Image classification data set "dataset" (melekcatal/CNN_Siniflandirma on GitHub). Class labels (2): fare disi, kelebek.

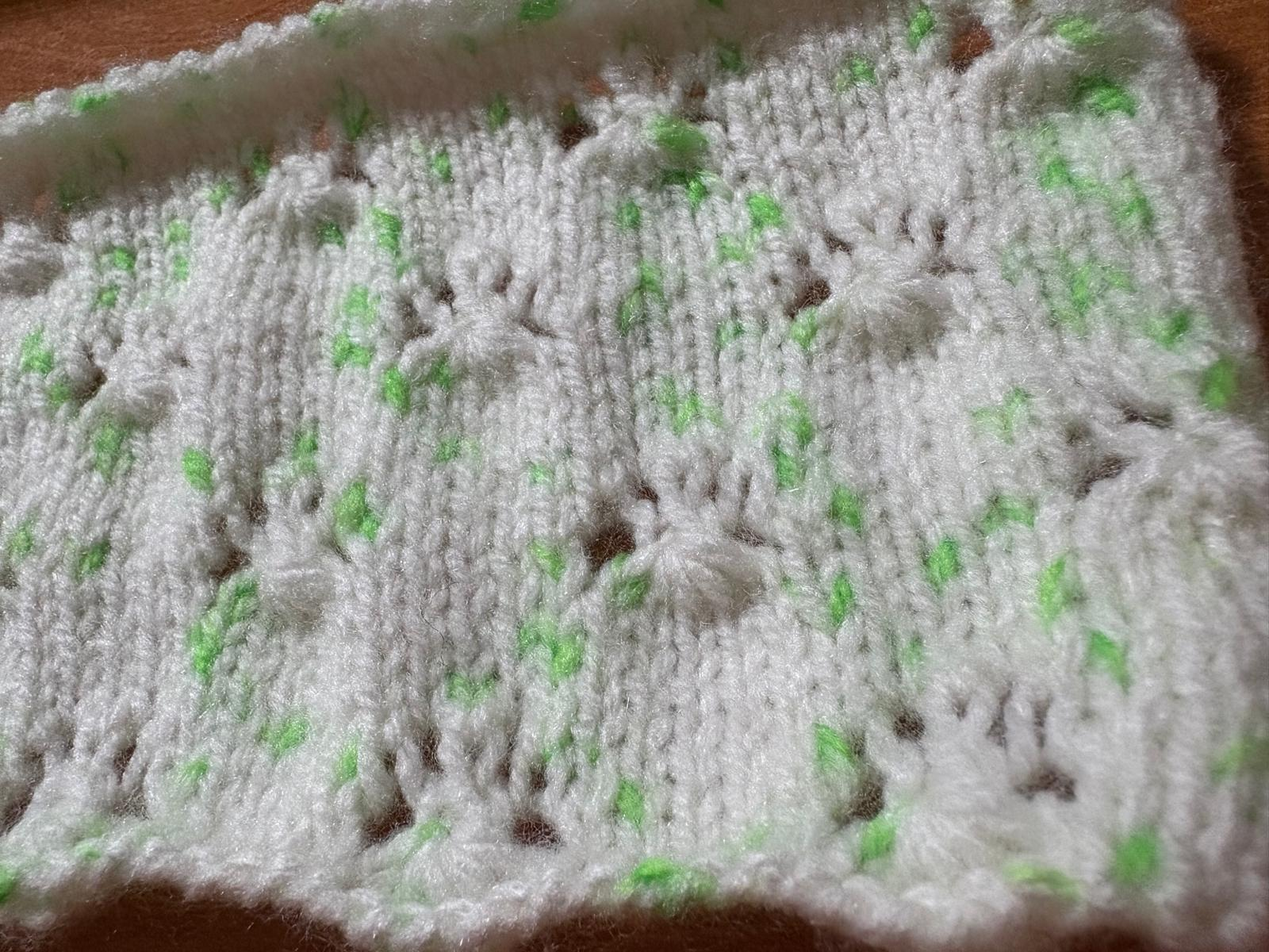
Label: kelebek

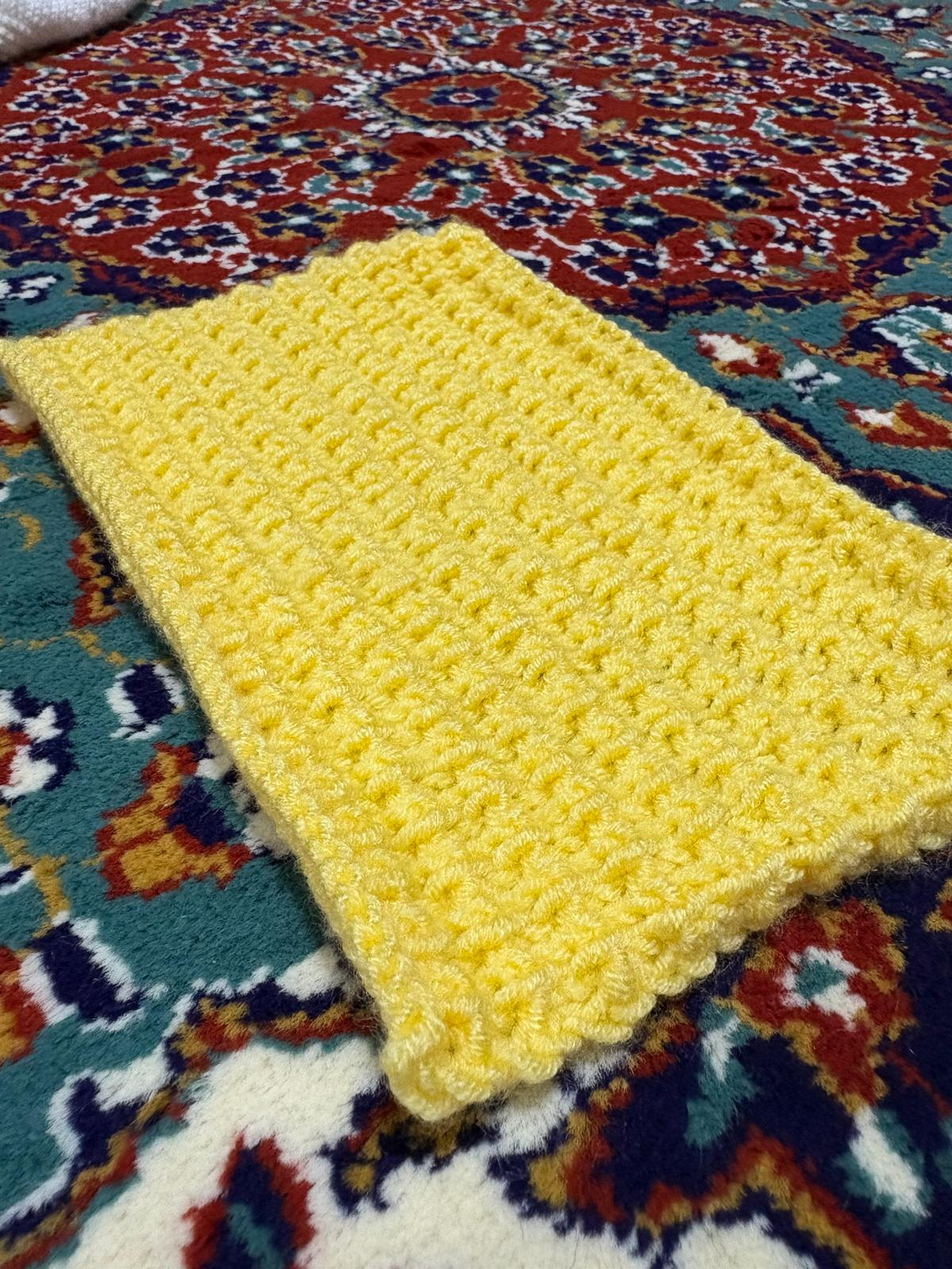
Label: fare disi

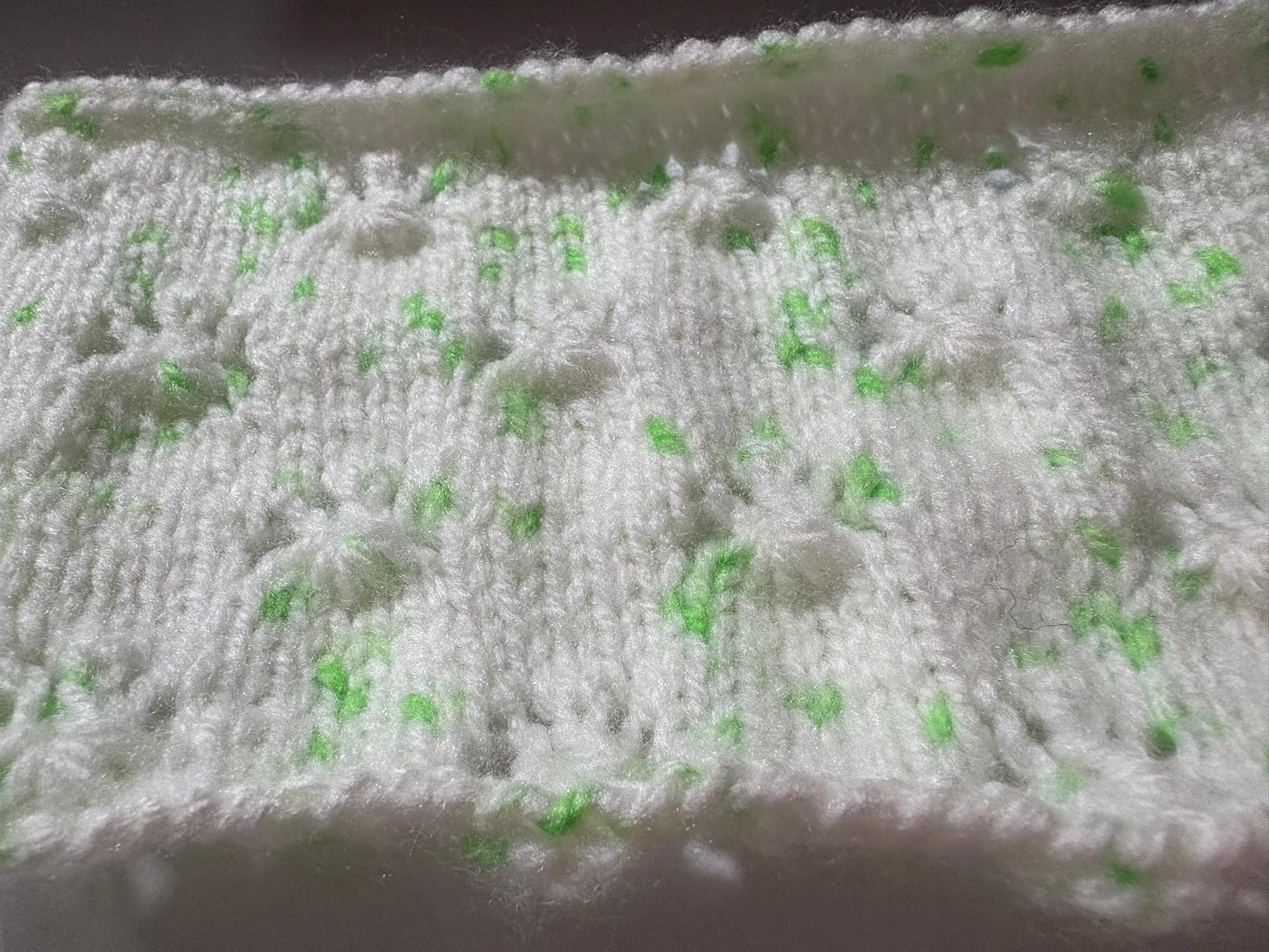
Label: kelebek

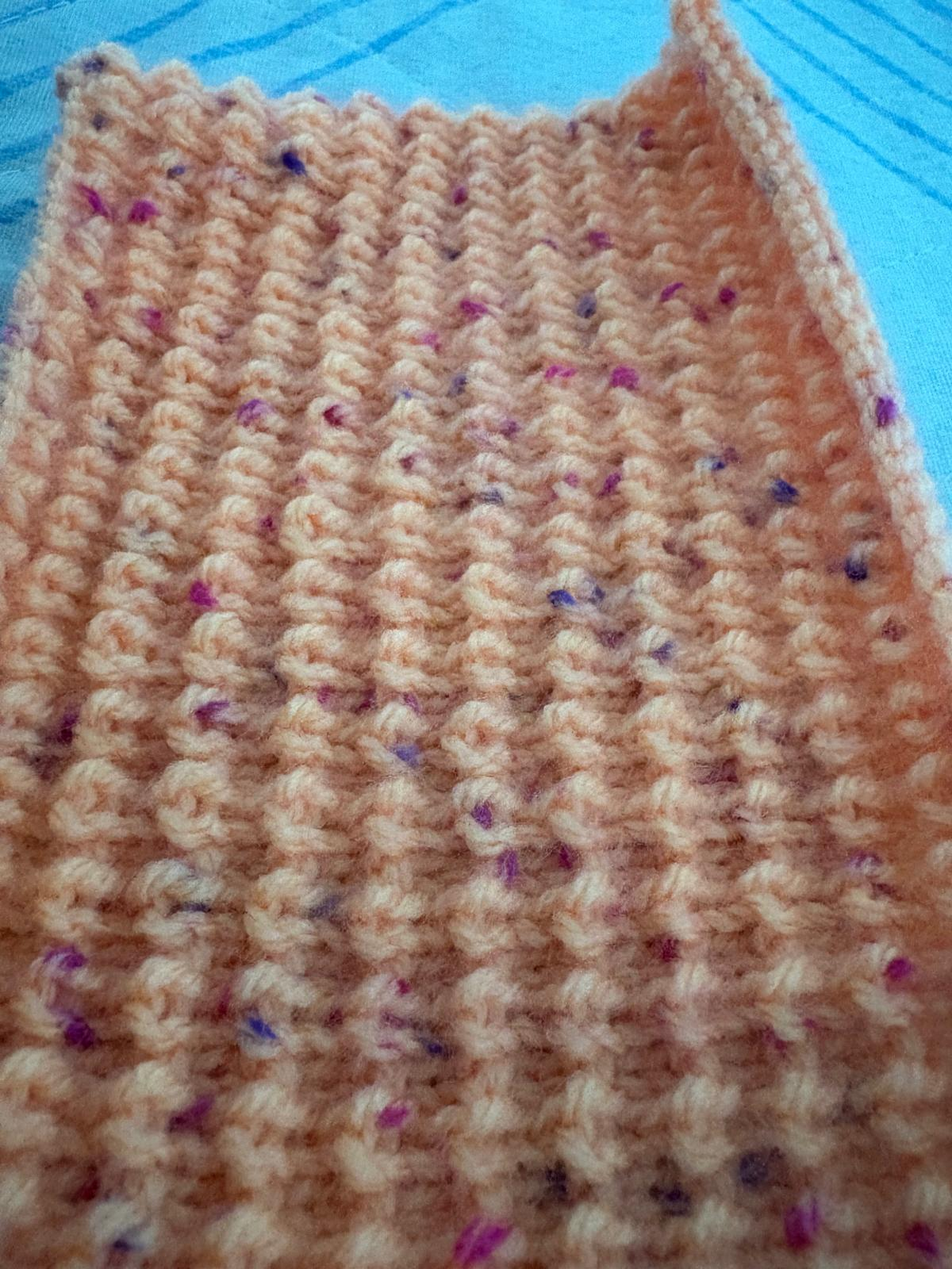
Label: fare disi

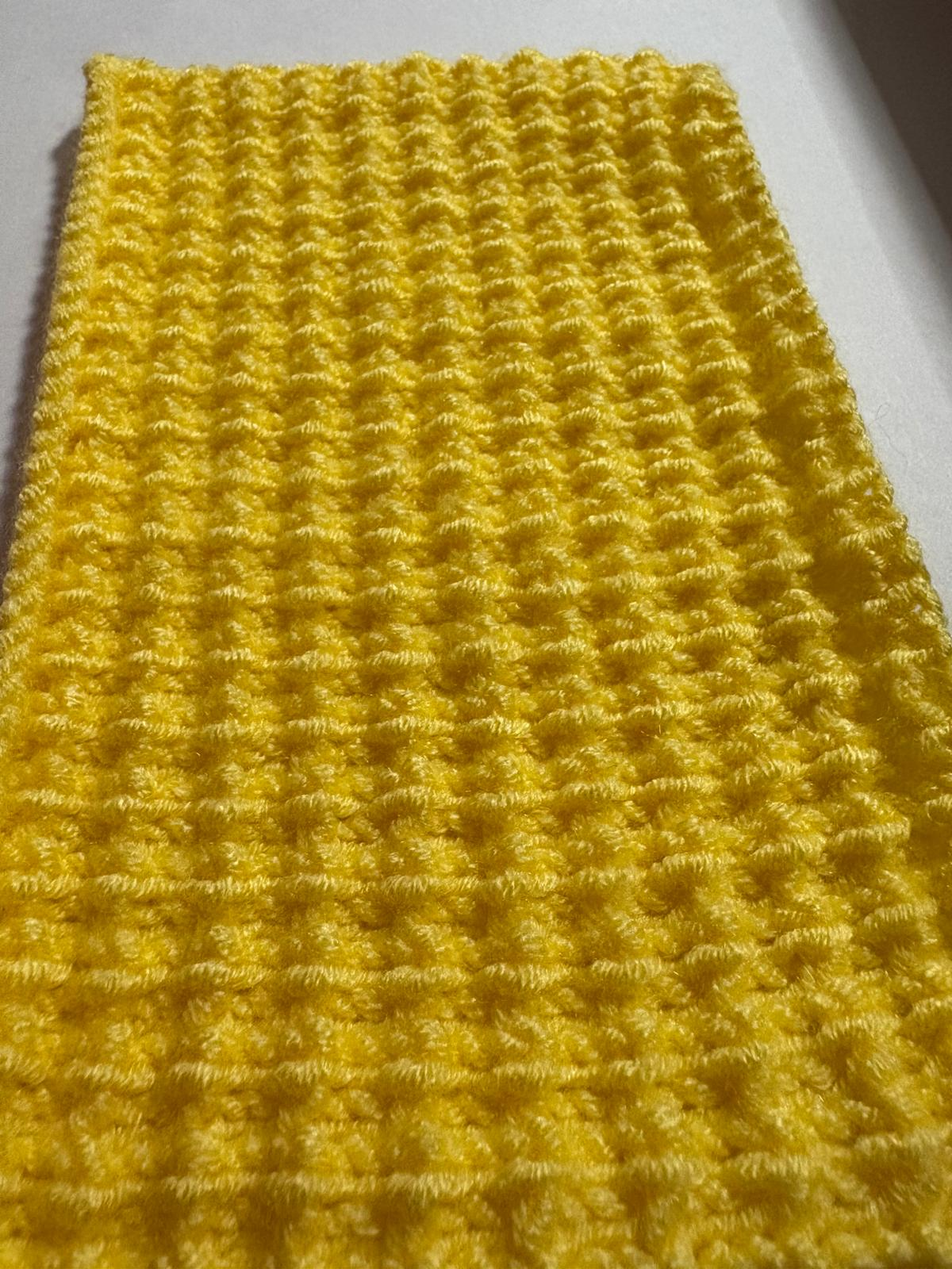
Label: fare disi

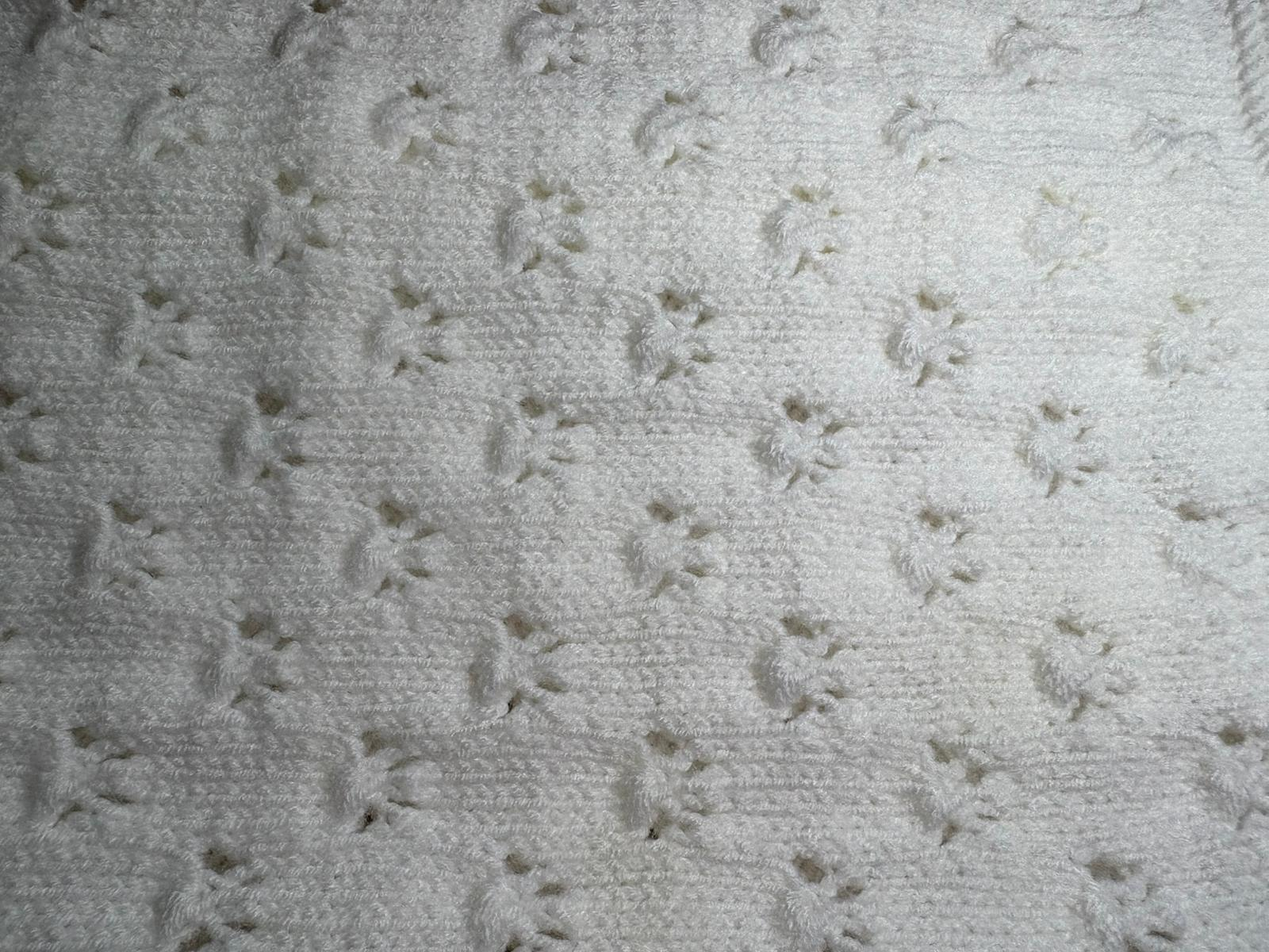
Label: kelebek
